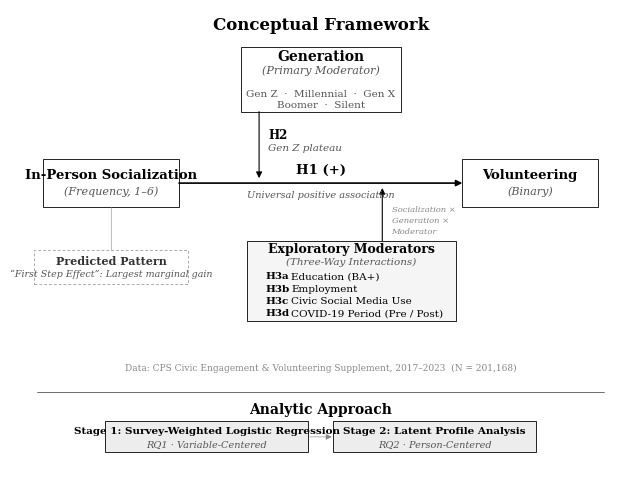

This figure's Python source: (Note: this script raises an exception after producing the figure.)
#!/usr/bin/env python3
"""
11_conceptual_framework.py

Conceptual Framework Diagram — Publication Quality (Monochrome)
"Bowling Alone, Scrolling Together: In-Person Socialization and
 Volunteering Across Five Generational Cohorts"

Clean, journal-style figure (NVSQ / ASR / AERA).
  - Monochrome: black, white, light gray only
  - Serif typography (Times New Roman)
  - Thin precise lines, no shadows/gradients/3D/rounded corners

Output: ../figures/conceptual_framework.png  (8 x 6 in @ 350 DPI)
"""

import matplotlib
matplotlib.use("Agg")
import matplotlib.pyplot as plt
from matplotlib.patches import FancyBboxPatch, FancyArrowPatch

# ---------------------------------------------------------------------------
# Global style
# ---------------------------------------------------------------------------
plt.rcParams.update({
    "font.family": "serif",
    "font.serif": ["Times New Roman", "Times", "DejaVu Serif"],
    "font.size": 9,
    "text.color": "#000000",
    "figure.facecolor": "white",
    "savefig.facecolor": "white",
    "savefig.edgecolor": "white",
})

BLACK = "#000000"
DGRAY = "#555555"
MGRAY = "#888888"
LGRAY = "#F5F5F5"
SGRAY = "#EDEDED"
WHITE = "#FFFFFF"

LW_BOX = 0.6
LW_MAIN = 1.2
LW_MOD = 0.8
MUT = 9

fig, ax = plt.subplots(figsize=(8, 6))
ax.set_xlim(0, 10)
ax.set_ylim(0, 7.5)
ax.set_aspect("equal")
ax.axis("off")


# ---------------------------------------------------------------------------
# Helpers
# ---------------------------------------------------------------------------
def rect(ax, x, y, w, h, fill=WHITE, edge=BLACK, lw=LW_BOX,
         ls="solid", zorder=2):
    r = FancyBboxPatch((x, y), w, h, boxstyle="square,pad=0",
                       facecolor=fill, edgecolor=edge,
                       linewidth=lw, linestyle=ls, zorder=zorder)
    ax.add_patch(r)


def arw(ax, a, b, lw=LW_MOD, color=BLACK, head=True,
        shrA=0, shrB=0, ls="solid"):
    sty = "-|>" if head else "-"
    p = FancyArrowPatch(a, b, arrowstyle=sty, mutation_scale=MUT,
                        linewidth=lw, linestyle=ls,
                        edgecolor=color, facecolor=color,
                        shrinkA=shrA, shrinkB=shrB, zorder=2)
    ax.add_patch(p)


def txt(ax, x, y, s, size=9, weight="normal", style="normal",
        color=BLACK, ha="center", va="center", zorder=3):
    ax.text(x, y, s, fontsize=size, fontweight=weight, fontstyle=style,
            color=color, ha=ha, va=va, zorder=zorder)


# ===================================================================
#  LAYOUT — everything referenced from a clear coordinate plan
# ===================================================================
CX = 5.0

# Core IV / DV
BW, BH = 2.2, 0.78
IV_X, IV_Y = 0.5, 4.30
DV_X, DV_Y = 7.3, 4.30
PATH_Y = IV_Y + BH / 2

# Generation (top center)
GW, GH = 2.6, 1.05
GX = CX - GW / 2
GY = 5.85

# Exploratory moderators (center-right, below path)
EW, EH = 3.4, 1.30
EX = CX - EW / 2 + 0.5
EY = 2.45

# Predicted pattern (left, below IV)
FW, FH = 2.5, 0.55
FX = 0.35
FY = 3.05

# Analytic stage boxes
SW, SH = 3.3, 0.50
S1X = CX - SW - 0.2
S2X = CX + 0.2
SY = 0.32
DIV_Y = 1.30


# ===================================================================
#  1. TITLE
# ===================================================================
txt(ax, CX, 7.25, "Conceptual Framework", size=12, weight="bold")


# ===================================================================
#  2. CORE  IV ----------> DV
# ===================================================================
rect(ax, IV_X, IV_Y, BW, BH)
txt(ax, IV_X + BW/2, PATH_Y + 0.12,
    "In-Person Socialization", size=9.5, weight="bold")
txt(ax, IV_X + BW/2, PATH_Y - 0.14,
    "(Frequency, 1\u20136)", size=8, style="italic", color=DGRAY)

rect(ax, DV_X, DV_Y, BW, BH)
txt(ax, DV_X + BW/2, PATH_Y + 0.12,
    "Volunteering", size=9.5, weight="bold")
txt(ax, DV_X + BW/2, PATH_Y - 0.14,
    "(Binary)", size=8, style="italic", color=DGRAY)

# Main horizontal arrow
arw(ax, (IV_X + BW, PATH_Y), (DV_X, PATH_Y), lw=LW_MAIN)

# H1 label centered on the arrow
txt(ax, CX, PATH_Y + 0.20, "H1 (+)", size=9.5, weight="bold")
txt(ax, CX, PATH_Y - 0.20,
    "Universal positive association",
    size=7, style="italic", color=DGRAY)


# ===================================================================
#  3. GENERATION (primary moderator)
# ===================================================================
rect(ax, GX, GY, GW, GH)
txt(ax, CX, GY + GH - 0.16, "Generation", size=10, weight="bold")
txt(ax, CX, GY + GH - 0.38,
    "(Primary Moderator)", size=8, style="italic", color=DGRAY)
txt(ax, CX, GY + 0.28,
    "Gen Z  \u00b7  Millennial  \u00b7  Gen X", size=7.5, color=DGRAY)
txt(ax, CX, GY + 0.10,
    "Boomer  \u00b7  Silent", size=7.5, color=DGRAY)

# Arrow: Generation -> main path (left of center)
MOD_AX = CX - 1.0
arw(ax, (MOD_AX, GY), (MOD_AX, PATH_Y + 0.08), lw=LW_MOD)

# H2 label
mid_gen = (GY + PATH_Y) / 2 + 0.10
txt(ax, MOD_AX + 0.15, mid_gen + 0.10, "H2",
    size=8.5, weight="bold", ha="left")
txt(ax, MOD_AX + 0.15, mid_gen - 0.12,
    "Gen Z plateau", size=7.5, style="italic",
    color=DGRAY, ha="left")


# ===================================================================
#  4. PREDICTED PATTERN (left, dashed)
# ===================================================================
rect(ax, FX, FY, FW, FH, fill=WHITE, edge=MGRAY, lw=0.5,
     ls=(0, (4, 3)))
txt(ax, FX + FW/2, FY + FH/2 + 0.10,
    "Predicted Pattern", size=8, weight="bold", color="#333333")
txt(ax, FX + FW/2, FY + FH/2 - 0.12,
    "\u201cFirst Step Effect\u201d: Largest marginal gain",
    size=6.8, style="italic", color=DGRAY)

# Connector
arw(ax, (IV_X + BW/2, IV_Y),
    (FX + FW/2, FY + FH),
    lw=0.4, color=MGRAY, head=False)


# ===================================================================
#  5. EXPLORATORY MODERATORS (below path, center-right)
# ===================================================================
rect(ax, EX, EY, EW, EH, fill=LGRAY)

ecx = EX + EW / 2
txt(ax, ecx, EY + EH - 0.13,
    "Exploratory Moderators", size=9, weight="bold")
txt(ax, ecx, EY + EH - 0.35,
    "(Three-Way Interactions)", size=7.5, style="italic", color=DGRAY)

items = [
    ("H3a", "Education (BA+)"),
    ("H3b", "Employment"),
    ("H3c", "Civic Social Media Use"),
    ("H3d", "COVID-19 Period (Pre / Post)"),
]
col_code = EX + 0.30
col_desc = EX + 0.72
top_item = EY + EH - 0.58
sp_item = 0.20

for i, (code, desc) in enumerate(items):
    yy = top_item - i * sp_item
    txt(ax, col_code, yy, code, size=7.5, weight="bold", ha="left")
    txt(ax, col_desc, yy, desc, size=7.5, ha="left")

# Arrow: exploratory moderators -> main path (right of center)
EMOD_X = CX + 1.0
arw(ax, (EMOD_X, EY + EH), (EMOD_X, PATH_Y - 0.08), lw=LW_MOD)

# Three-way label to the right of arrow — positioned to avoid overlap
arw_mid_e = (EY + EH + PATH_Y) / 2 - 0.08
txt(ax, EMOD_X + 0.15, arw_mid_e + 0.12,
    "Socialization \u00d7",
    size=6, style="italic", color=MGRAY, ha="left")
txt(ax, EMOD_X + 0.15, arw_mid_e - 0.06,
    "Generation \u00d7",
    size=6, style="italic", color=MGRAY, ha="left")
txt(ax, EMOD_X + 0.15, arw_mid_e - 0.24,
    "Moderator",
    size=6, style="italic", color=MGRAY, ha="left")


# ===================================================================
#  6. DATA SOURCE
# ===================================================================
txt(ax, CX, 1.68,
    "Data: CPS Civic Engagement & Volunteering Supplement, "
    "2017\u20132023  (N = 201,168)",
    size=6.5, color=MGRAY)


# ===================================================================
#  7. DIVIDER
# ===================================================================
ax.plot([0.4, 9.6], [DIV_Y, DIV_Y], color=BLACK, lw=0.4, zorder=1)


# ===================================================================
#  8. ANALYTIC APPROACH
# ===================================================================
txt(ax, CX, DIV_Y - 0.18, "Analytic Approach",
    size=10, weight="bold", va="top")

rect(ax, S1X, SY, SW, SH, fill=SGRAY)
txt(ax, S1X + SW/2, SY + SH/2 + 0.08,
    "Stage 1: Survey-Weighted Logistic Regression",
    size=7.5, weight="bold")
txt(ax, S1X + SW/2, SY + SH/2 - 0.12,
    "RQ1 \u00b7 Variable-Centered",
    size=7, style="italic", color=DGRAY)

rect(ax, S2X, SY, SW, SH, fill=SGRAY)
txt(ax, S2X + SW/2, SY + SH/2 + 0.08,
    "Stage 2: Latent Profile Analysis",
    size=7.5, weight="bold")
txt(ax, S2X + SW/2, SY + SH/2 - 0.12,
    "RQ2 \u00b7 Person-Centered",
    size=7, style="italic", color=DGRAY)

# Arrow between stages
arw(ax, (S1X + SW + 0.02, SY + SH/2),
    (S2X - 0.02, SY + SH/2),
    lw=0.45, color=MGRAY)


# ===================================================================
#  SAVE
# ===================================================================
out = (
    "/Volumes/External SSD/Projects/Research/"
    "-CPS-Civic-Engagement-Volunteering-Supplement/"
    "figures/conceptual_framework.png"
)

fig.savefig(out, dpi=350, bbox_inches="tight", pad_inches=0.12,
            facecolor="white", edgecolor="none")
plt.close(fig)

print(f"Saved: {out}")
print(f"  Size: 8 x 6 in @ 350 DPI")
